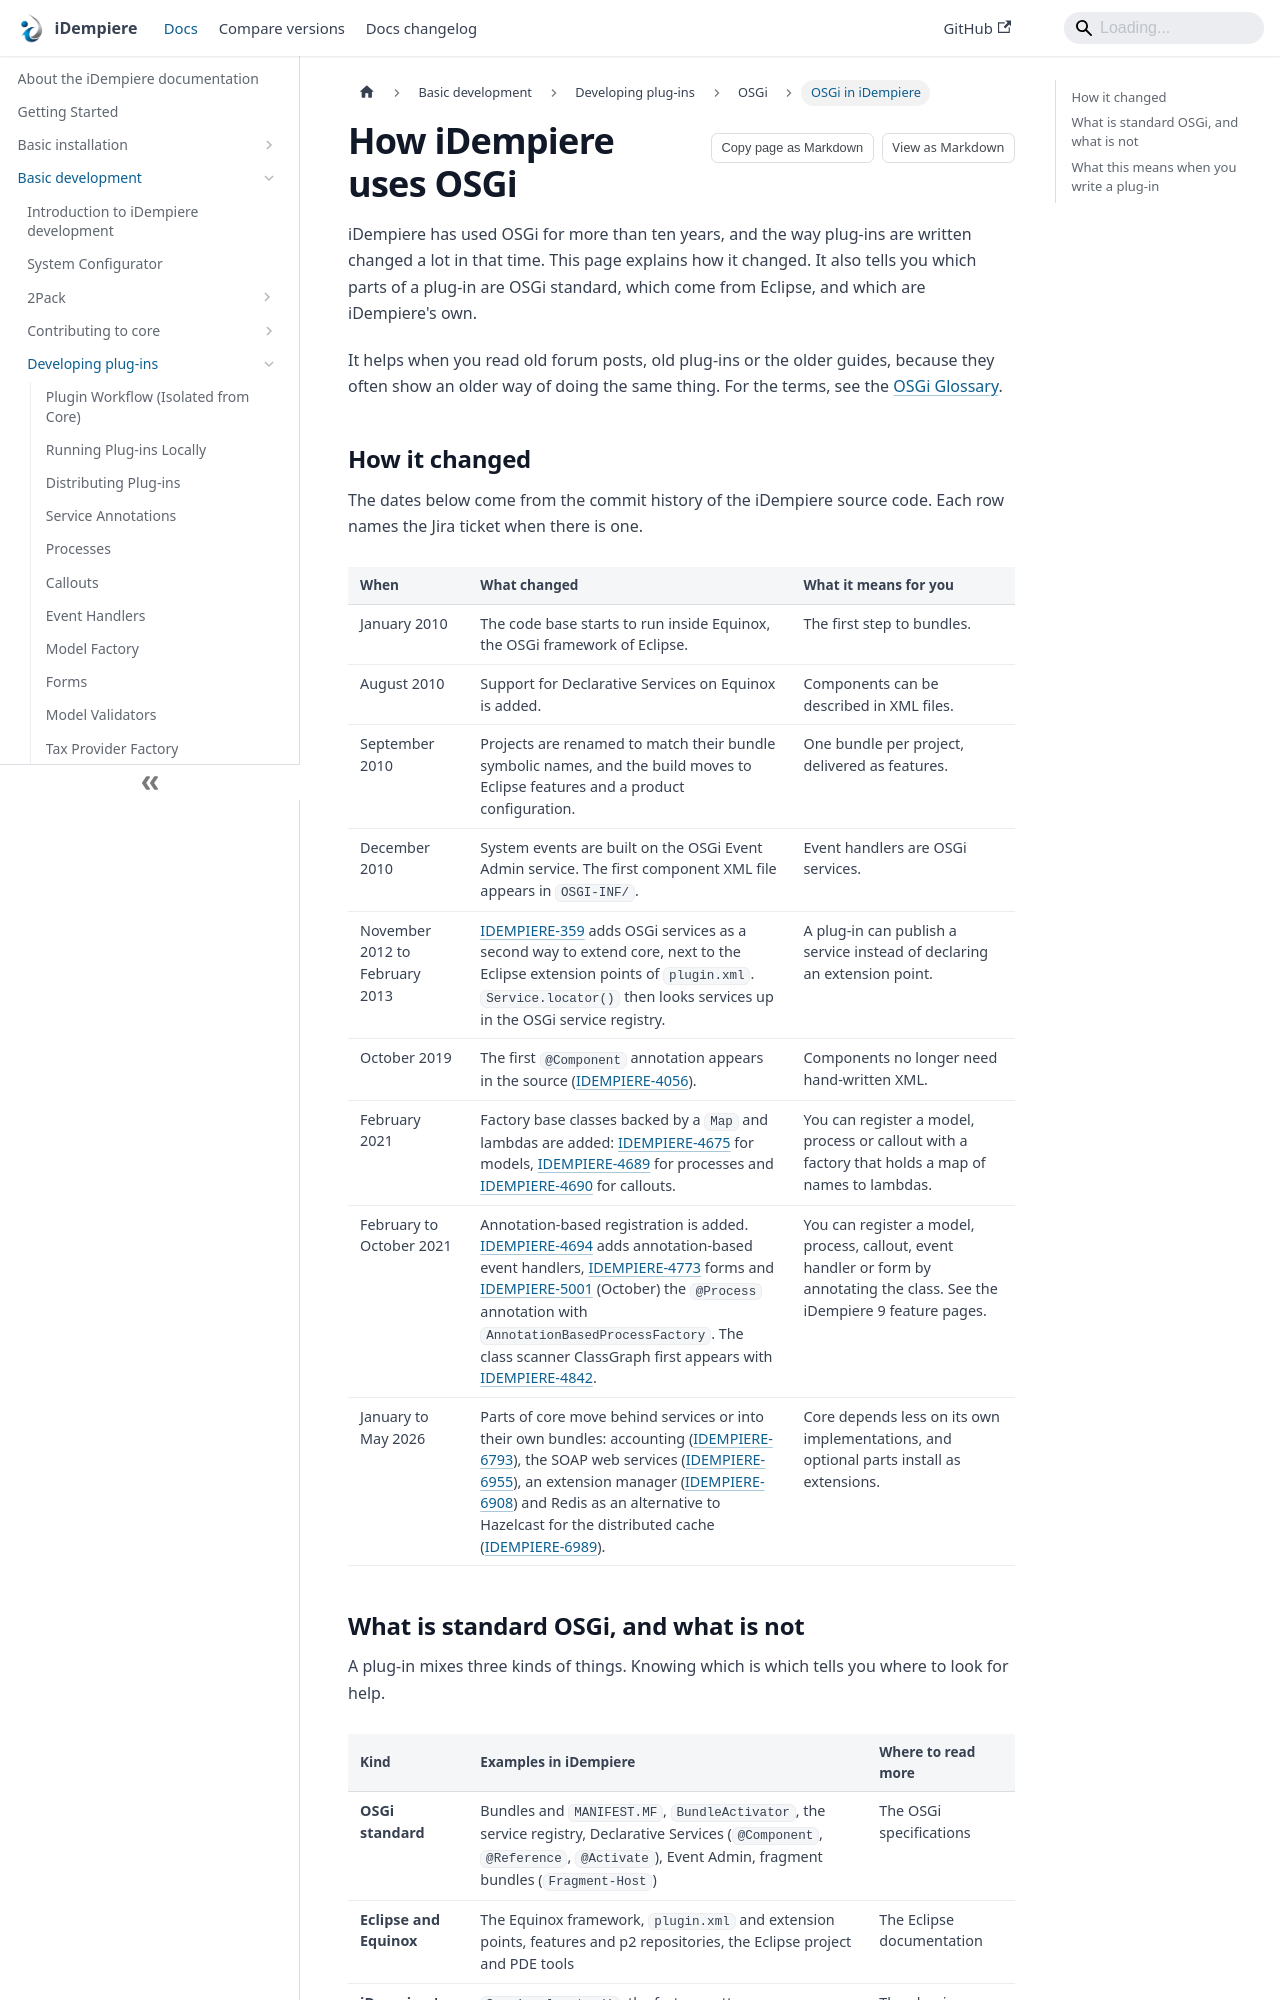

repository: idempiere/idempiere.github.io · page: docs/basic-development/plugin-development/osgi/osgi-in-idempiere.html · generator: docusaurus

---
sidebar_label: OSGi in iDempiere
sidebar_position: 3
description: How iDempiere's use of OSGi changed over time, and which parts are OSGi standard, Eclipse specific or iDempiere's own.
tags: [development]
applies_to: all
last_reviewed: 2026-10-20
---

# How iDempiere uses OSGi

iDempiere has used OSGi for more than ten years, and the way plug-ins are written changed a lot in that time. This page explains how it changed. It also tells you which parts of a plug-in are OSGi standard, which come from Eclipse, and which are iDempiere's own.

It helps when you read old forum posts, old plug-ins or the older guides, because they often show an older way of doing the same thing. For the terms, see the [OSGi Glossary](./osgi-glossary).
